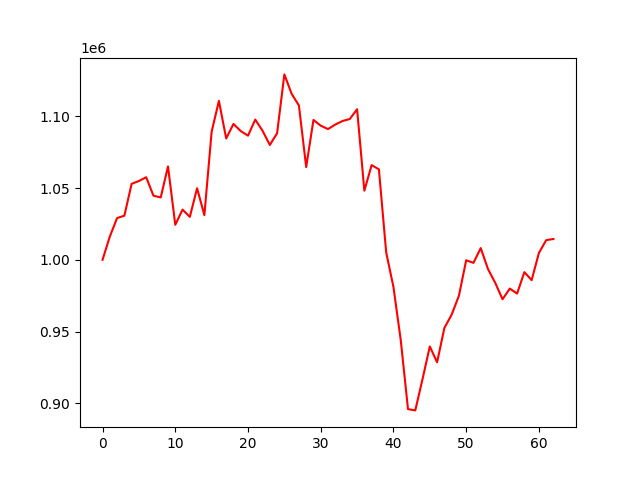

Data behind this chart, as committed beside it:
account_value, date, daily_return
1000000, 2022-01-04, 
1016189, 2022-01-05, 0.01619
1029095, 2022-01-06, 0.0127
1030714, 2022-01-07, 0.001573
1052930, 2022-01-10, 0.02155
1054889, 2022-01-11, 0.001861
1057512, 2022-01-12, 0.002487
1044657, 2022-01-13, -0.01216
1043433, 2022-01-14, -0.001171
1065048, 2022-01-17, 0.02072
1024357, 2022-01-18, -0.03821
1034955, 2022-01-19, 0.01035
1029902, 2022-01-20, -0.004883
1049852, 2022-01-21, 0.01937
1031088, 2022-01-24, -0.01787
1089246, 2022-01-25, 0.0564
1110713, 2022-01-27, 0.01971
1084523, 2022-01-28, -0.02358
1094627, 2022-01-31, 0.009316
1089706, 2022-02-01, -0.004496
1086475, 2022-02-02, -0.002965
1097689, 2022-02-03, 0.01032
1089909, 2022-02-04, -0.007088
1079996, 2022-02-07, -0.009096
1088158, 2022-02-08, 0.007558
1129169, 2022-02-09, 0.03769
1115636, 2022-02-10, -0.01198
1107490, 2022-02-11, -0.007302
1064624, 2022-02-14, -0.03871
1097449, 2022-02-15, 0.03083
1093453, 2022-02-16, -0.003641
1091043, 2022-02-17, -0.002204
1094225, 2022-02-18, 0.002917
1096687, 2022-02-21, 0.00225
1098095, 2022-02-22, 0.001283
1104906, 2022-02-23, 0.006203
1048136, 2022-02-24, -0.05138
1065979, 2022-02-25, 0.01702
1062989, 2022-02-28, -0.002805
1005159, 2022-03-02, -0.0544
981013, 2022-03-03, -0.02402
944135, 2022-03-04, -0.03759
895944, 2022-03-07, -0.05104
895048, 2022-03-08, -0.0009999
916927, 2022-03-09, 0.02444
939590, 2022-03-10, 0.02472
928565, 2022-03-11, -0.01173
952451, 2022-03-14, 0.02572
961757, 2022-03-15, 0.00977
974906, 2022-03-16, 0.01367
999669, 2022-03-17, 0.0254
997838, 2022-03-21, -0.001831
1008150, 2022-03-22, 0.01033
993516, 2022-03-23, -0.01452
983871, 2022-03-24, -0.009708
972496, 2022-03-25, -0.01156
979943, 2022-03-28, 0.007658
976441, 2022-03-29, -0.003574
991391, 2022-03-30, 0.01531
985788, 2022-03-31, -0.005652
... 3 more rows
